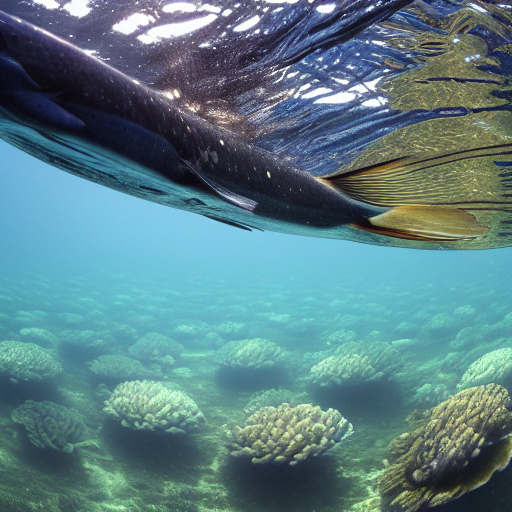
Generation parameters embedded in this image by AUTOMATIC1111 Stable Diffusion web UI or a fork of it (Forge, ...) (PNG 'parameters' text chunk):
masterpiece, best quality, an underwater "full-frame close-up photo of a fish", ("panoramic shot") high detail clothing, photorealistic, sublime, cool, 8k, trending on ArtStation, award-winning, art by Greg Rutkowski, by Studio Ghibli, by Steve Argyle, by Ilya Kuvshinov, digital art, trending on artstation
Negative prompt: framed, frames, collage, three legs, lowres, bad anatomy, bad hands, text, error, missing fingers, extra digit, fewer digits, cropped, worst quality, low quality, normal quality, jpeg artifacts, signature, watermark, username, blurry, artist name, cropped headshot, colored photo
Steps: 60, Sampler: DPM++ 2M Karras, CFG scale: 10, Seed: 3780875494, Size: 512x512, Model hash: 44bf0551